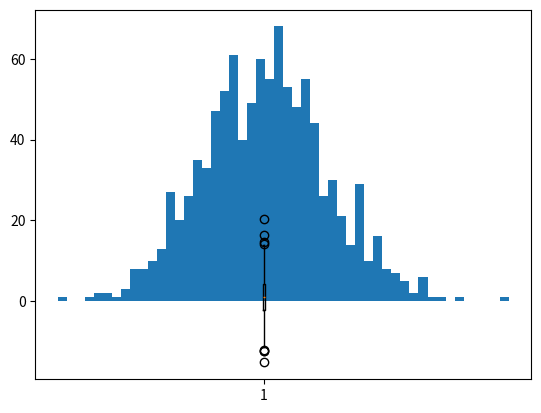
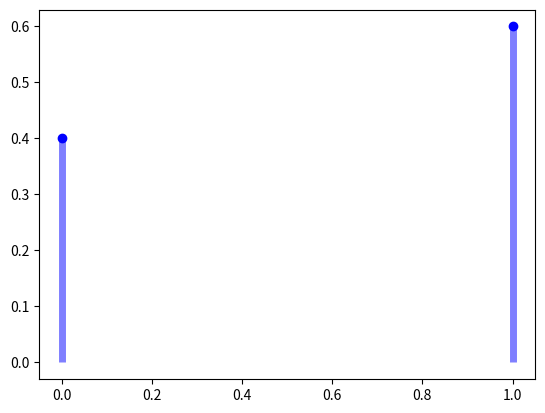
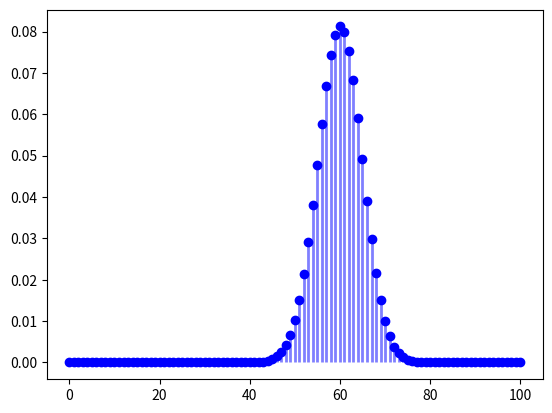
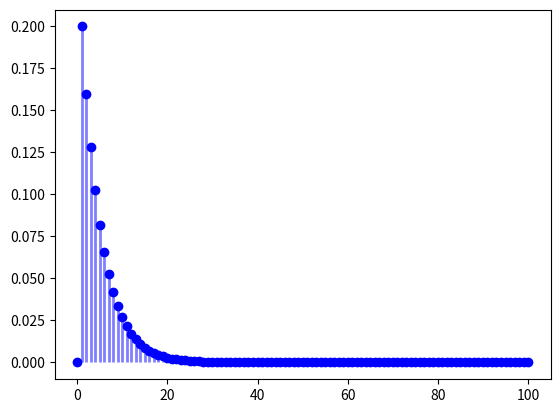
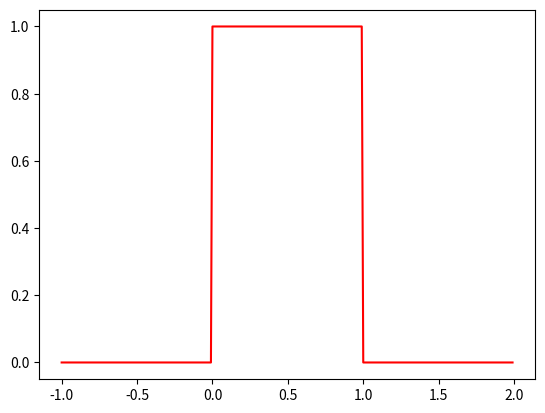
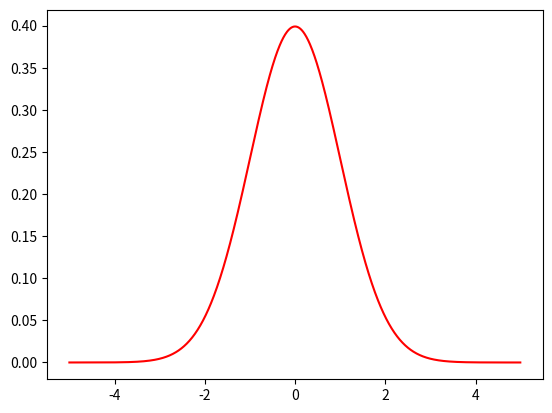

The matplotlib source for these figures, in order:
import matplotlib.pyplot as plt
import numpy as np

# set random seed
np.random.seed(42)

# generate a random sample
X = np.random.normal(loc=1.0, scale=5.0, size=1000)

# mean
x_mean = np.mean(X)
x_mean

# median
x_median = np.median(X)
x_median

# sample variance
x_var = np.var(X, ddof=1)
x_var

# standard deviation
np.sqrt(x_var)

np.std(X, ddof=1)

# quantile
x_25th_quantile = np.quantile(X, q=0.25)
x_25th_quantile

x_50th_quantile = np.quantile(X, q=0.5)
x_50th_quantile

# make the histogram
plt.hist(X, bins=50)
plt.show()

# make the box-plot
plt.boxplot(X)
plt.show()

from scipy.stats import bernoulli

p = 0.6
k = [0, 1]

pmf = bernoulli.pmf(k=k, p=p)

_, ax = plt.subplots(1, 1)
ax.plot(k, pmf, "bo")
_ = ax.vlines(x=k, ymin=0, ymax=pmf, colors="b", lw=5, alpha=0.5)

from scipy.stats import binom

p = 0.6
n = 100

k = np.arange(start=0, stop=(n + 1), step=1)
pmf = binom.pmf(k=k, n=n, p=p)

_, ax = plt.subplots(1, 1)
ax.plot(k, pmf, "bo")
_ = ax.vlines(x=k, ymin=0, ymax=pmf, colors="b", lw=2, alpha=0.5)

from scipy.stats import geom

p = 0.2

k = np.arange(start=0, stop=(n + 1), step=1)
pmf = geom.pmf(k=k, p=p)

_, ax = plt.subplots(1, 1)
ax.plot(k, pmf, "bo")
_ = ax.vlines(x=k, ymin=0, ymax=pmf, colors="b", lw=2, alpha=0.5)

from scipy.stats import uniform

x = np.arange(start=-1, stop=2, step=0.01)
pdf = uniform.pdf(x)

_, ax = plt.subplots(1, 1)
_ = ax.plot(x, pdf, "r-")

from scipy.stats import norm

x = np.arange(start=-5, stop=5, step=0.01)
pdf = norm.pdf(x)

_, ax = plt.subplots(1, 1)
_ = ax.plot(x, pdf, "r-")